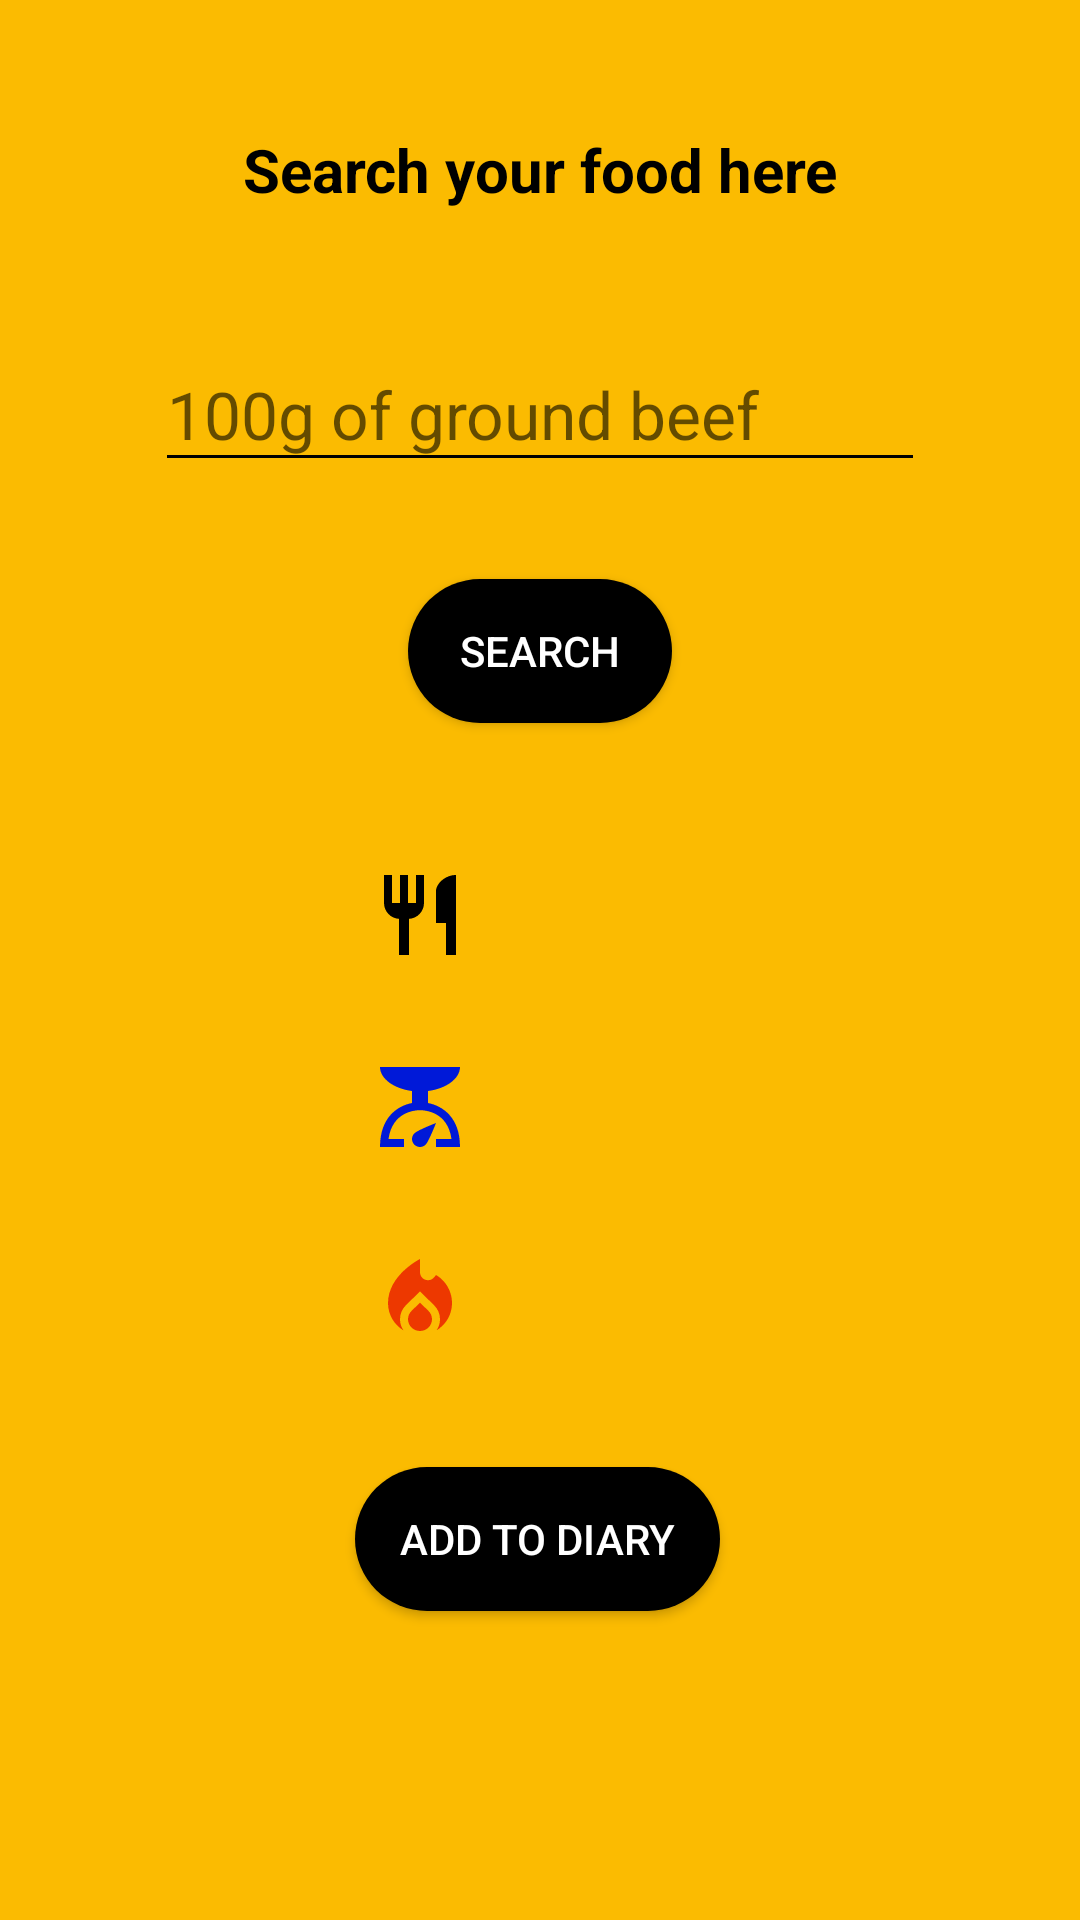

Produce the Android XML layout that renders to this screen, including the resource entries it uses.
<!-- AndroidManifest.xml: application theme Theme.GetInShape_v3 -->
<!-- res/layout/fragment_search.xml -->
<?xml version="1.0" encoding="utf-8"?>
<FrameLayout xmlns:android="http://schemas.android.com/apk/res/android"
    xmlns:app="http://schemas.android.com/apk/res-auto"
    xmlns:tools="http://schemas.android.com/tools"
    android:layout_width="match_parent"
    android:layout_height="match_parent"
    android:background="@color/mustard"
    tools:context=".SearchFragment">

    <androidx.constraintlayout.widget.ConstraintLayout
        android:id="@+id/main_page_layout"
        android:layout_width="match_parent"
        android:layout_height="match_parent"
        android:background="@color/mustard"
        tools:context=".SearchActivity">

        <TextView
            android:id="@+id/food_textView"
            android:layout_width="wrap_content"
            android:layout_height="wrap_content"
            android:text=""
            android:textColor="@color/black"
            android:textSize="22sp"
            android:textStyle="bold"
            app:layout_constraintBottom_toBottomOf="@+id/textView"
            app:layout_constraintStart_toStartOf="@+id/guideline" />

        <EditText
            android:id="@+id/food_editText"
            style="@style/CustomCursorStyle"
            android:layout_width="wrap_content"
            android:layout_height="wrap_content"
            android:autofillHints=""
            android:ems="10"
            android:hint="@string/_50g_of_cheese"
            android:inputType="textPersonName"
            android:minHeight="48dp"
            android:textSize="22sp"
            android:theme="@style/EditTextTheme"
            app:layout_constraintBottom_toTopOf="@+id/guideline2"
            app:layout_constraintEnd_toEndOf="parent"
            app:layout_constraintStart_toStartOf="parent"
            app:layout_constraintTop_toTopOf="parent" />

        <Button
            android:id="@+id/food_button"
            android:layout_width="wrap_content"
            android:layout_height="wrap_content"
            android:background="@drawable/btn_bg"
            android:drawableStart="@drawable/baseline_search_24_white"
            android:drawablePadding="8dp"
            android:text="@string/search_food"
            android:textColor="@color/white"
            app:layout_constraintBottom_toTopOf="@+id/guideline2"
            app:layout_constraintEnd_toEndOf="parent"
            app:layout_constraintStart_toStartOf="parent"
            app:layout_constraintTop_toBottomOf="@+id/food_editText" />

        <TextView
            android:id="@+id/textView"
            android:layout_width="wrap_content"
            android:layout_height="wrap_content"
            android:layout_marginTop="16dp"
            android:layout_marginEnd="24dp"
            android:text=""
            android:textColor="@color/black"
            android:textSize="16sp"
            android:textStyle="bold"
            app:layout_constraintEnd_toStartOf="@+id/guideline"
            app:layout_constraintTop_toTopOf="@+id/guideline2"
            app:drawableRightCompat="@drawable/baseline_restaurant_24" />

        <TextView
            android:id="@+id/textView2"
            android:layout_width="wrap_content"
            android:layout_height="wrap_content"
            android:layout_marginTop="32dp"
            android:layout_marginEnd="24dp"
            android:text=""
            android:textColor="@color/black"
            android:textSize="16sp"
            android:textStyle="bold"
            app:layout_constraintEnd_toStartOf="@+id/guideline"
            app:layout_constraintTop_toBottomOf="@+id/textView4"
            app:drawableRightCompat="@drawable/baseline_local_fire_department_24"
            app:drawableTint="@color/analogous_red" />

        <TextView
            android:id="@+id/calorie_textView"
            android:layout_width="wrap_content"
            android:layout_height="wrap_content"
            android:text=""
            android:textColor="@color/analogous_red"
            android:textSize="18sp"
            android:textStyle="bold"
            app:layout_constraintBottom_toBottomOf="@+id/textView2"
            app:layout_constraintStart_toStartOf="@+id/guideline" />

        <androidx.constraintlayout.widget.Guideline
            android:id="@+id/guideline"
            android:layout_width="wrap_content"
            android:layout_height="wrap_content"
            android:orientation="vertical"
            app:layout_constraintGuide_percent="0.5" />

        <androidx.constraintlayout.widget.Guideline
            android:id="@+id/guideline2"
            android:layout_width="wrap_content"
            android:layout_height="wrap_content"
            android:orientation="horizontal"
            app:layout_constraintGuide_begin="273dp" />

        <TextView
            android:id="@+id/textView4"
            android:layout_width="wrap_content"
            android:layout_height="wrap_content"
            android:layout_marginTop="32dp"
            android:layout_marginEnd="24dp"
            android:text=""
            android:textColor="@color/black"
            android:textSize="16sp"
            android:textStyle="bold"
            app:layout_constraintEnd_toStartOf="@+id/guideline"
            app:layout_constraintTop_toBottomOf="@+id/textView"
            app:drawableRightCompat="@drawable/baseline_scale_24_small"
            app:drawableTint="@color/complementary_blue" />

        <TextView
            android:id="@+id/serving_size_textView"
            android:layout_width="wrap_content"
            android:layout_height="wrap_content"
            android:text=""
            android:textColor="@color/complementary_blue"
            android:textSize="18sp"
            android:textStyle="bold"
            app:layout_constraintBottom_toBottomOf="@+id/textView4"
            app:layout_constraintStart_toStartOf="@+id/guideline" />

        <androidx.constraintlayout.widget.Guideline
            android:id="@+id/guideline3"
            android:layout_width="wrap_content"
            android:layout_height="wrap_content"
            android:orientation="horizontal"
            app:layout_constraintGuide_percent="0.7" />

        <Button
            android:id="@+id/add_button"
            android:layout_width="wrap_content"
            android:layout_height="wrap_content"
            android:layout_marginTop="16dp"
            android:layout_marginBottom="16dp"
            android:background="@drawable/btn_bg"
            android:drawableStart="@drawable/baseline_add_to_photos_24"
            android:drawablePadding="8dp"
            android:text="@string/add_to_diary"
            android:textColor="@color/white"
            app:layout_constraintBottom_toBottomOf="parent"
            app:layout_constraintEnd_toEndOf="parent"
            app:layout_constraintHorizontal_bias="0.497"
            app:layout_constraintStart_toStartOf="parent"
            app:layout_constraintTop_toTopOf="@+id/guideline3"
            app:layout_constraintVertical_bias="0.223" />

        <TextView
            android:id="@+id/search_title"
            android:layout_width="wrap_content"
            android:layout_height="wrap_content"
            android:layout_marginTop="16dp"
            android:layout_marginBottom="16dp"
            android:text="@string/search_title"
            android:textColor="@color/black"
            android:textSize="20sp"
            android:textStyle="bold"

            app:layout_constraintBottom_toTopOf="@+id/food_editText"
            app:layout_constraintEnd_toEndOf="parent"
            app:layout_constraintStart_toStartOf="parent"
            app:layout_constraintTop_toTopOf="parent" />


    </androidx.constraintlayout.widget.ConstraintLayout>

</FrameLayout>
<!-- resources referenced by this layout -->
<resources>
  <color name="analogous_red">#ED3800</color>
  <color name="black">#FF000000</color>
  <color name="complementary_blue">#0019D8</color>
  <color name="mustard">#FBBB01</color>
  <color name="white">#FFFFFFFF</color>
  <!-- drawable baseline_restaurant_24 (drawable) -->
  <vector android:height="32dp" android:tint="#000000"
      android:viewportHeight="24" android:viewportWidth="24"
      android:width="32dp" xmlns:android="http://schemas.android.com/apk/res/android">
      <path android:fillColor="@android:color/white" android:pathData="M11,9L9,9L9,2L7,2v7L5,9L5,2L3,2v7c0,2.12 1.66,3.84 3.75,3.97L6.75,22h2.5v-9.03C11.34,12.84 13,11.12 13,9L13,2h-2v7zM16,6v8h2.5v8L21,22L21,2c-2.76,0 -5,2.24 -5,4z"/>
  </vector>
  <!-- drawable baseline_scale_24_small (drawable) -->
  <vector android:height="32dp" android:tint="#000000"
      android:viewportHeight="24" android:viewportWidth="24"
      android:width="32dp" xmlns:android="http://schemas.android.com/apk/res/android">
      <path android:fillColor="@android:color/white" android:pathData="M14,11V8c4.56,-0.58 8,-3.1 8,-6H2c0,2.9 3.44,5.42 8,6l0,3c-3.68,0.73 -8,3.61 -8,11h6v-2H4.13c0.93,-6.83 6.65,-7.2 7.87,-7.2s6.94,0.37 7.87,7.2H16v2h6C22,14.61 17.68,11.73 14,11zM12,22c-1.1,0 -2,-0.9 -2,-2c0,-0.55 0.22,-1.05 0.59,-1.41C11.39,17.79 16,16 16,16s-1.79,4.61 -2.59,5.41C13.05,21.78 12.55,22 12,22z"/>
  </vector>
  <!-- drawable btn_bg (drawable) -->
  <?xml version="1.0" encoding="utf-8"?>
  <shape android:shape="rectangle"   xmlns:android="http://schemas.android.com/apk/res/android">
  
      <solid android:color="@color/black"/>
      <corners android:radius="30dp"/>
      <padding android:left="15dp"/>
      <padding android:right="15dp"/>
  
  </shape>
  <string name="_50g_of_cheese">100g of ground beef</string>
  <string name="add_to_diary">Add to Diary</string>
  <string name="search_food">Search</string>
  <string name="search_title">Search your food here</string>
  <style name="CustomCursorStyle">
          <item name="android:textCursorDrawable">@drawable/custom_cursor</item>
      </style>
  <style name="EditTextTheme" parent="Theme.AppCompat.Light.DarkActionBar">
          <item name="colorControlNormal">@color/black</item>
          <item name="colorControlActivated">@color/analogous_red</item>
          <item name="colorControlHighlight">@color/analogous_red</item>
      </style>
  <style name="Theme.GetInShape_v3" parent="Theme.MaterialComponents.DayNight.NoActionBar">
          
          <item name="colorPrimary">@color/black</item>
          <item name="colorPrimaryVariant">@color/black</item>
          <item name="colorOnPrimary">@color/white</item>
          
          <item name="colorSecondary">@color/teal_200</item>
          <item name="colorSecondaryVariant">@color/teal_700</item>
          <item name="colorOnSecondary">@color/black</item>
          
          <item name="android:statusBarColor">?attr/colorPrimaryVariant</item>
          
      </style>
  <!-- drawable custom_cursor (drawable) -->
  <?xml version="1.0" encoding="utf-8"?>
  <shape xmlns:android="http://schemas.android.com/apk/res/android">
      <size android:width="2dp" />
      <solid android:color="#50000000" />
  </shape>
  <color name="teal_200">#FF03DAC5</color>
  <color name="teal_700">#FF018786</color>
</resources>
